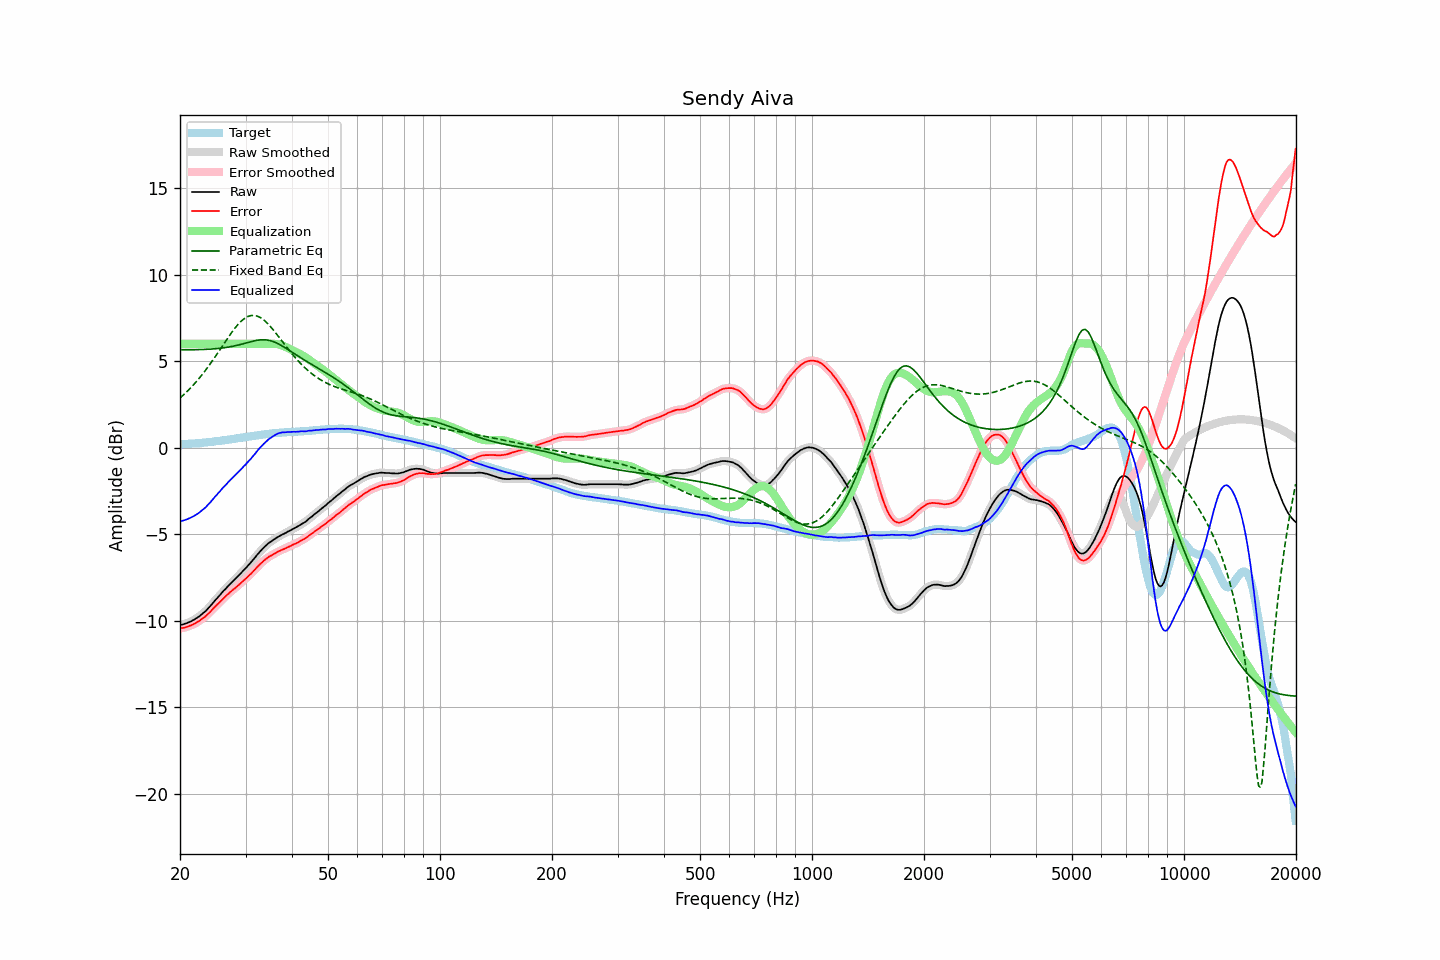

The table this chart was drawn from, first rows:
frequency, raw, error, smoothed, error_smoothed, equalization, parametric_eq, fixed_band_eq, equalized_raw, equalized_smoothed, target
20.00, -10.25, -10.44, -10.25, -10.44, 6.00, 5.66, 2.87, -4.25, -4.25, 0.20
20.20, -10.24, -10.43, -10.23, -10.43, 6.00, 5.66, 2.95, -4.24, -4.23, 0.20
20.40, -10.22, -10.42, -10.21, -10.42, 6.00, 5.66, 3.03, -4.22, -4.21, 0.21
20.61, -10.19, -10.40, -10.19, -10.40, 6.00, 5.66, 3.12, -4.19, -4.19, 0.21
20.81, -10.16, -10.37, -10.16, -10.37, 6.00, 5.66, 3.21, -4.16, -4.16, 0.21
21.02, -10.12, -10.34, -10.12, -10.34, 6.00, 5.66, 3.30, -4.12, -4.12, 0.22
21.23, -10.08, -10.30, -10.08, -10.31, 6.00, 5.66, 3.39, -4.08, -4.08, 0.22
21.44, -10.04, -10.27, -10.03, -10.27, 6.00, 5.66, 3.49, -4.04, -4.03, 0.23
21.66, -9.99, -10.23, -9.99, -10.23, 6.00, 5.66, 3.59, -3.99, -3.99, 0.24
21.87, -9.94, -10.18, -9.93, -10.18, 6.00, 5.66, 3.69, -3.94, -3.93, 0.24
22.09, -9.88, -10.13, -9.88, -10.13, 6.00, 5.66, 3.80, -3.88, -3.88, 0.25
22.31, -9.82, -10.08, -9.82, -10.08, 6.00, 5.67, 3.91, -3.82, -3.82, 0.26
22.54, -9.76, -10.02, -9.75, -10.02, 6.00, 5.67, 4.02, -3.76, -3.75, 0.26
22.76, -9.68, -9.95, -9.68, -9.95, 6.00, 5.67, 4.13, -3.68, -3.68, 0.27
22.99, -9.60, -9.88, -9.60, -9.88, 6.00, 5.67, 4.25, -3.60, -3.60, 0.28
23.22, -9.53, -9.82, -9.52, -9.81, 6.00, 5.68, 4.37, -3.53, -3.52, 0.29
23.45, -9.45, -9.75, -9.44, -9.74, 6.00, 5.68, 4.49, -3.45, -3.44, 0.30
23.69, -9.35, -9.66, -9.35, -9.66, 6.00, 5.69, 4.61, -3.35, -3.35, 0.31
23.92, -9.26, -9.57, -9.25, -9.57, 6.00, 5.69, 4.74, -3.26, -3.25, 0.32
24.16, -9.15, -9.47, -9.14, -9.47, 6.00, 5.70, 4.87, -3.15, -3.14, 0.33
24.40, -9.04, -9.37, -9.03, -9.38, 6.00, 5.70, 5.00, -3.04, -3.03, 0.34
24.65, -8.92, -9.28, -8.92, -9.28, 6.00, 5.71, 5.14, -2.92, -2.92, 0.36
24.89, -8.82, -9.18, -8.82, -9.18, 6.00, 5.72, 5.27, -2.82, -2.82, 0.37
25.14, -8.72, -9.09, -8.71, -9.09, 6.00, 5.73, 5.41, -2.72, -2.71, 0.38
25.39, -8.61, -8.99, -8.61, -9.00, 6.00, 5.74, 5.55, -2.61, -2.61, 0.39
25.65, -8.51, -8.90, -8.50, -8.90, 6.00, 5.75, 5.69, -2.51, -2.50, 0.39
25.91, -8.40, -8.81, -8.40, -8.81, 6.00, 5.76, 5.83, -2.40, -2.40, 0.41
26.16, -8.29, -8.71, -8.29, -8.72, 6.00, 5.77, 5.96, -2.29, -2.29, 0.42
26.43, -8.20, -8.63, -8.19, -8.63, 6.00, 5.78, 6.10, -2.20, -2.19, 0.43
26.69, -8.10, -8.54, -8.09, -8.54, 6.00, 5.80, 6.24, -2.10, -2.09, 0.44
26.96, -8.00, -8.46, -8.00, -8.46, 6.00, 5.81, 6.38, -2.00, -2.00, 0.46
27.23, -7.90, -8.37, -7.90, -8.37, 6.00, 5.83, 6.51, -1.90, -1.90, 0.47
27.50, -7.81, -8.30, -7.81, -8.29, 6.00, 5.85, 6.64, -1.81, -1.81, 0.49
27.77, -7.72, -8.21, -7.72, -8.22, 6.00, 5.86, 6.77, -1.72, -1.72, 0.50
28.05, -7.63, -8.14, -7.63, -8.14, 6.00, 5.88, 6.89, -1.63, -1.63, 0.52
28.33, -7.54, -8.06, -7.53, -8.06, 6.00, 5.90, 7.00, -1.54, -1.53, 0.53
28.62, -7.44, -7.98, -7.44, -7.98, 6.00, 5.93, 7.11, -1.44, -1.44, 0.55
28.90, -7.35, -7.90, -7.34, -7.90, 6.00, 5.95, 7.21, -1.35, -1.34, 0.55
29.19, -7.25, -7.82, -7.25, -7.82, 6.00, 5.97, 7.31, -1.25, -1.25, 0.57
29.48, -7.15, -7.73, -7.15, -7.73, 6.00, 6.00, 7.39, -1.15, -1.15, 0.58
29.78, -7.05, -7.65, -7.05, -7.65, 6.00, 6.02, 7.46, -1.05, -1.05, 0.60
30.08, -6.96, -7.57, -6.95, -7.56, 6.00, 6.05, 7.52, -0.96, -0.95, 0.61
30.38, -6.85, -7.48, -6.85, -7.48, 6.00, 6.07, 7.57, -0.85, -0.85, 0.63
30.68, -6.75, -7.38, -6.75, -7.39, 6.00, 6.10, 7.61, -0.75, -0.75, 0.64
30.99, -6.65, -7.30, -6.64, -7.30, 6.00, 6.12, 7.64, -0.65, -0.64, 0.66
31.30, -6.54, -7.20, -6.54, -7.21, 6.00, 6.15, 7.64, -0.54, -0.54, 0.66
31.61, -6.43, -7.11, -6.43, -7.11, 6.00, 6.17, 7.65, -0.43, -0.43, 0.68
31.93, -6.32, -7.01, -6.31, -7.01, 6.00, 6.19, 7.63, -0.32, -0.31, 0.69
32.24, -6.20, -6.91, -6.20, -6.91, 6.00, 6.21, 7.61, -0.20, -0.20, 0.71
32.57, -6.09, -6.81, -6.09, -6.81, 6.00, 6.22, 7.57, -0.09, -0.09, 0.72
32.89, -5.99, -6.72, -5.98, -6.72, 6.00, 6.23, 7.52, 0.01, 0.02, 0.74
33.22, -5.89, -6.63, -5.88, -6.63, 6.00, 6.24, 7.46, 0.11, 0.12, 0.75
33.55, -5.79, -6.55, -5.79, -6.55, 6.00, 6.24, 7.39, 0.21, 0.21, 0.76
33.89, -5.70, -6.47, -5.70, -6.47, 6.00, 6.23, 7.31, 0.30, 0.30, 0.77
34.23, -5.62, -6.41, -5.61, -6.40, 6.00, 6.23, 7.22, 0.38, 0.39, 0.79
34.57, -5.53, -6.32, -5.54, -6.33, 6.00, 6.21, 7.13, 0.48, 0.47, 0.80
34.92, -5.47, -6.27, -5.47, -6.28, 6.01, 6.19, 7.03, 0.54, 0.54, 0.81
35.27, -5.41, -6.23, -5.40, -6.22, 6.01, 6.16, 6.92, 0.60, 0.61, 0.82
35.62, -5.34, -6.17, -5.34, -6.17, 6.01, 6.13, 6.81, 0.67, 0.67, 0.83
35.97, -5.28, -6.12, -5.28, -6.12, 6.00, 6.10, 6.69, 0.73, 0.73, 0.84
... 635 more rows
